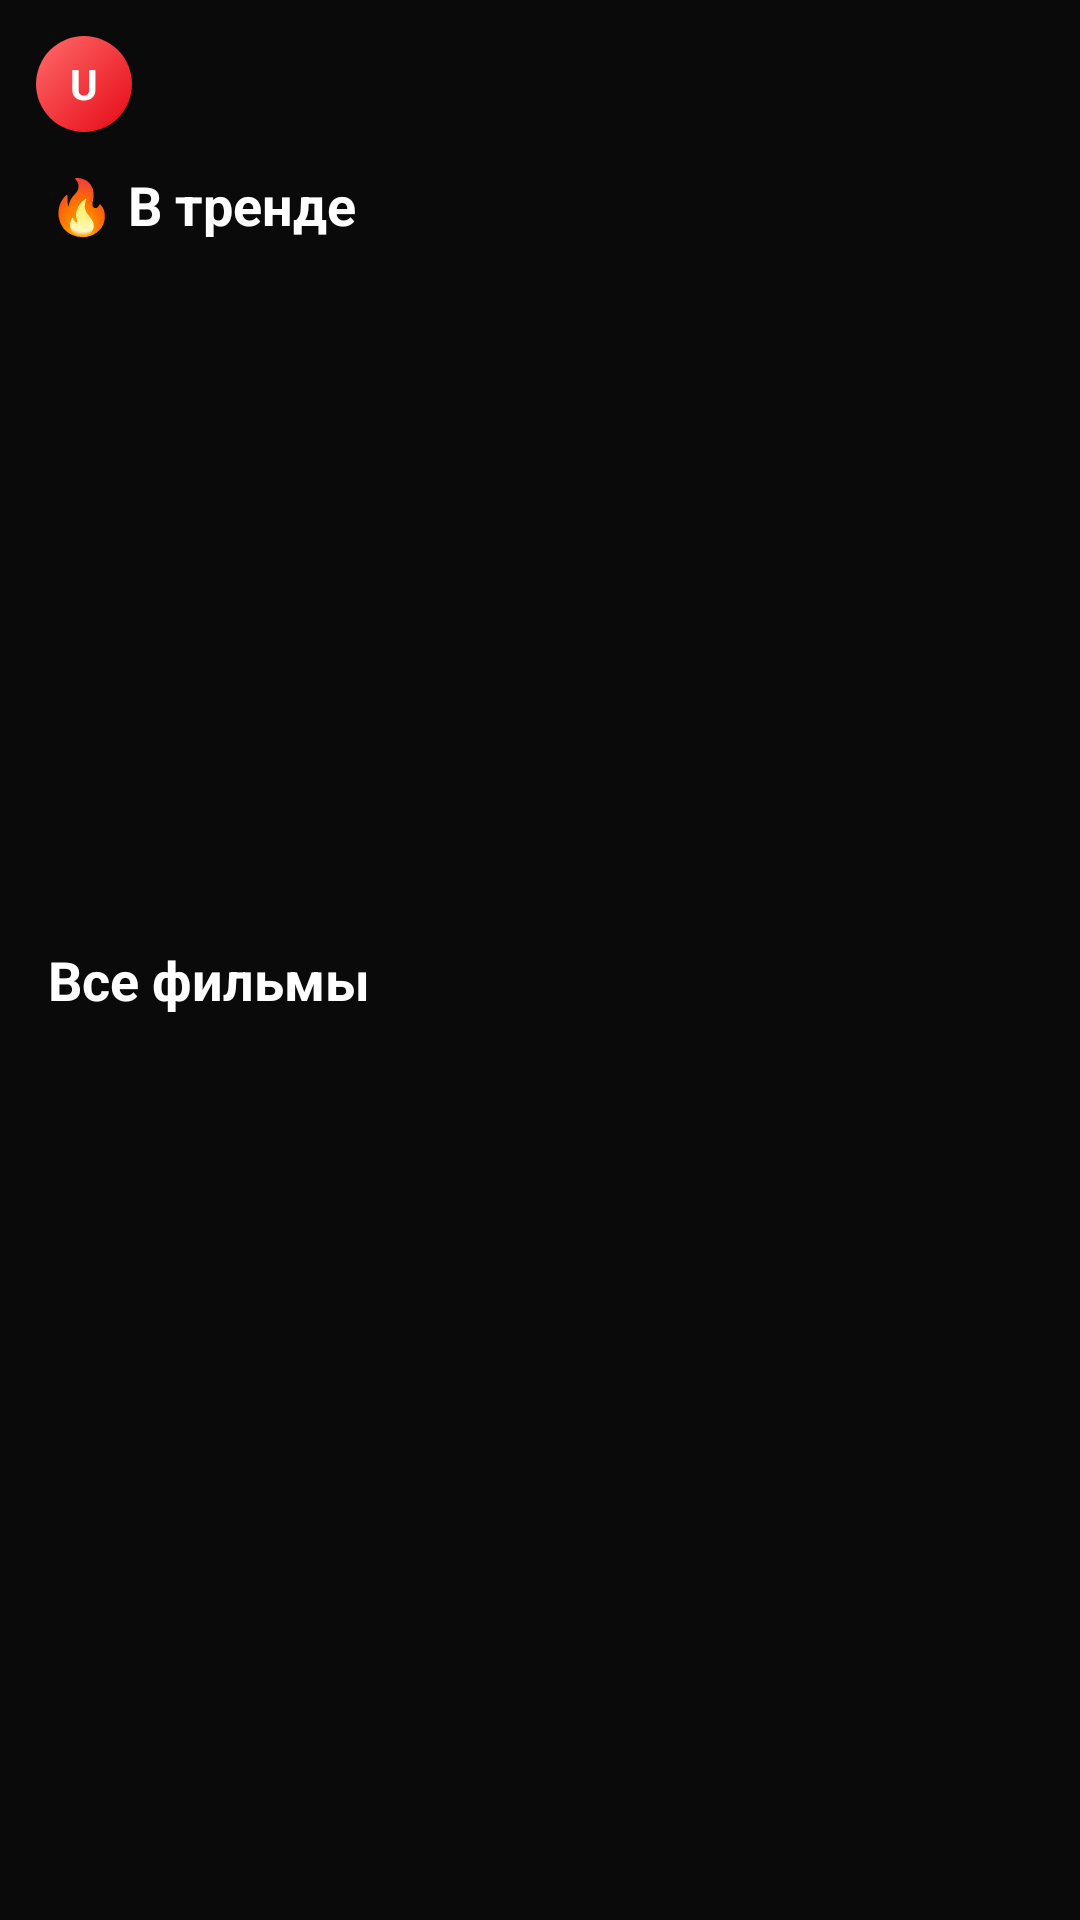

The Android layout XML behind this screen, and the referenced resources:
<!-- AndroidManifest.xml: application theme Theme.CinemaApp -->
<!-- res/layout/activity_main.xml -->
<?xml version="1.0" encoding="utf-8"?>
<LinearLayout xmlns:android="http://schemas.android.com/apk/res/android"
    android:layout_width="match_parent"
    android:layout_height="match_parent"
    android:orientation="vertical"
    android:background="#0A0A0A">

    <androidx.appcompat.widget.Toolbar
        android:id="@+id/toolbar"
        android:layout_width="match_parent"
        android:layout_height="?attr/actionBarSize"
        android:background="#141414"
        android:elevation="4dp"/>

    <androidx.core.widget.NestedScrollView
        android:layout_width="match_parent"
        android:layout_height="match_parent"
        android:fillViewport="true">

        <LinearLayout
            android:layout_width="match_parent"
            android:layout_height="wrap_content"
            android:orientation="vertical">

            <LinearLayout
                android:id="@+id/welcomeBar"
                android:layout_width="match_parent"
                android:layout_height="wrap_content"
                android:orientation="horizontal"
                android:padding="12dp"
                android:gravity="center_vertical">

                <TextView
                    android:id="@+id/tvAvatarCircle"
                    android:layout_width="32dp"
                    android:layout_height="32dp"
                    android:background="@drawable/circle_avatar"
                    android:gravity="center"
                    android:text="U"
                    android:textColor="#FFFFFF"
                    android:textSize="14sp"
                    android:textStyle="bold"
                    android:layout_marginEnd="10dp"/>

                <TextView
                    android:id="@+id/tvWelcome"
                    android:layout_width="wrap_content"
                    android:layout_height="wrap_content"
                    android:textColor="#AAAAAA"
                    android:textSize="13sp"/>

            </LinearLayout>

            <LinearLayout
                android:layout_width="match_parent"
                android:layout_height="wrap_content"
                android:orientation="horizontal"
                android:paddingStart="16dp"
                android:paddingEnd="16dp"
                android:paddingBottom="8dp"
                android:gravity="center_vertical">

                <TextView
                    android:layout_width="0dp"
                    android:layout_height="wrap_content"
                    android:layout_weight="1"
                    android:text="🔥 В тренде"
                    android:textColor="#FFFFFF"
                    android:textSize="18sp"
                    android:textStyle="bold"/>

            </LinearLayout>

            <androidx.recyclerview.widget.RecyclerView
                android:id="@+id/recyclerViewTrending"
                android:layout_width="match_parent"
                android:layout_height="210dp"
                android:paddingStart="8dp"
                android:paddingEnd="8dp"
                android:clipToPadding="false"
                android:layout_marginBottom="16dp"/>

            <TextView
                android:layout_width="wrap_content"
                android:layout_height="wrap_content"
                android:text="Все фильмы"
                android:textColor="#FFFFFF"
                android:textSize="18sp"
                android:textStyle="bold"
                android:paddingStart="16dp"
                android:paddingEnd="16dp"
                android:paddingBottom="8dp"/>

            <androidx.recyclerview.widget.RecyclerView
                android:id="@+id/recyclerViewMovies"
                android:layout_width="match_parent"
                android:layout_height="wrap_content"
                android:padding="8dp"
                android:clipToPadding="false"
                android:nestedScrollingEnabled="false"/>

        </LinearLayout>
    </androidx.core.widget.NestedScrollView>

</LinearLayout>
<!-- resources referenced by this layout -->
<resources>
  <!-- drawable circle_avatar (drawable) -->
  <?xml version="1.0" encoding="utf-8"?>
  <shape xmlns:android="http://schemas.android.com/apk/res/android"
      android:shape="oval">
      <gradient
          android:startColor="#E50914"
          android:endColor="#ff6b6b"
          android:angle="135"/>
  </shape>
  <style name="Theme.CinemaApp" parent="Theme.MaterialComponents.DayNight.NoActionBar">
          <item name="colorPrimary">@color/accent_red</item>
          <item name="colorPrimaryVariant">@color/accent_red_dark</item>
          <item name="colorOnPrimary">@color/text_primary</item>
          <item name="colorSecondary">@color/accent_red</item>
          <item name="colorSurface">@color/surface_dark</item>
          <item name="android:colorBackground">@color/background_dark</item>
          <item name="android:windowBackground">@color/background_dark</item>
          <item name="colorOnBackground">@color/text_primary</item>
          <item name="android:statusBarColor">@color/surface_dark</item>
          <item name="android:navigationBarColor">@color/surface_dark</item>
          <item name="android:windowLayoutInDisplayCutoutMode" tools:targetApi="o_mr1">shortEdges</item>
          <item name="android:fitsSystemWindows">true</item>
      </style>
  <color name="accent_red">#E50914</color>
  <color name="accent_red_dark">#B20710</color>
  <color name="text_primary">#FFFFFF</color>
  <color name="surface_dark">#141414</color>
  <color name="background_dark">#0A0A0A</color>
</resources>
